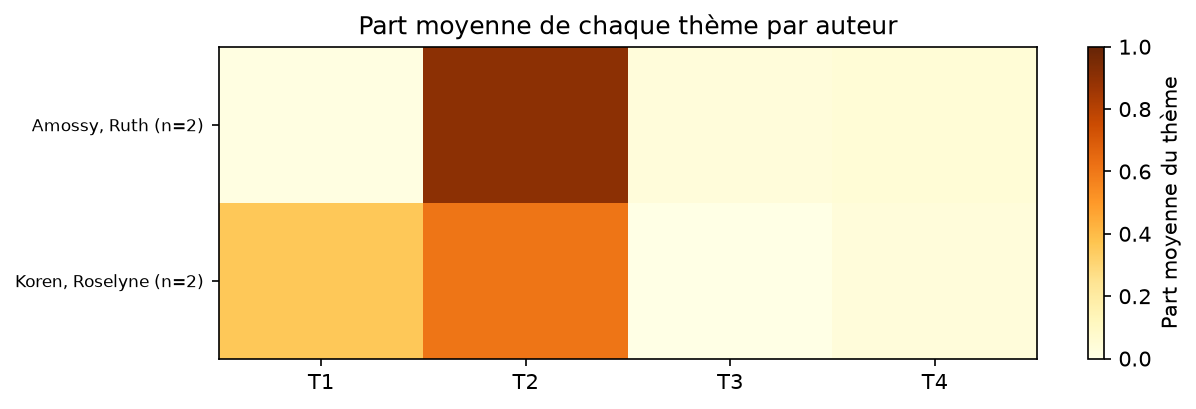

The data file committed next to this chart (first rows):
auteur, nb_articles, T1, T2, T3, T4
Amossy, Ruth, 2, 0.0154, 0.9041, 0.0342, 0.0463
Koren, Roselyne, 2, 0.3586, 0.6092, 0.0, 0.0321
